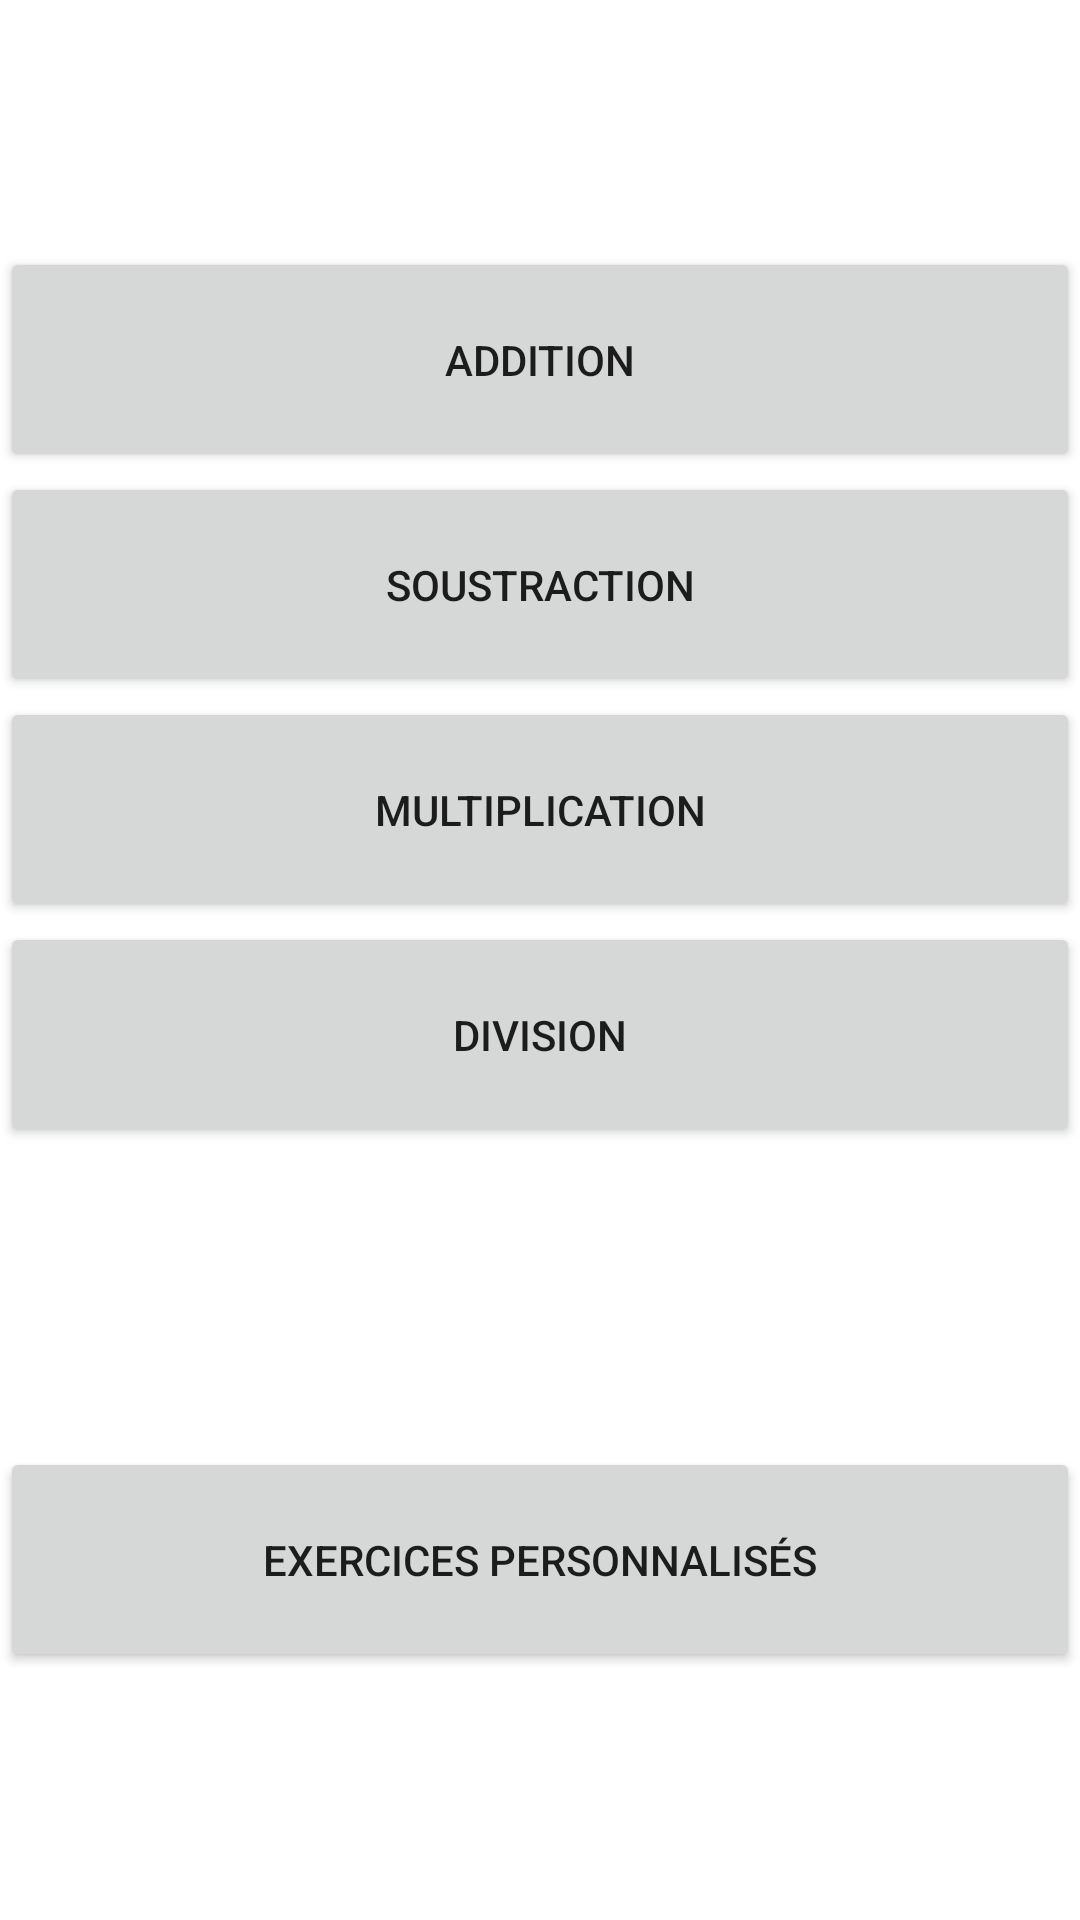

Android layout source for this screen:
<!-- AndroidManifest.xml: application theme Theme.ProjetM414 -->
<!-- res/layout/activity_exercices.xml -->
<?xml version="1.0" encoding="utf-8"?>
<LinearLayout xmlns:android="http://schemas.android.com/apk/res/android"
        xmlns:tools="http://schemas.android.com/tools"
        xmlns:app="http://schemas.android.com/apk/res-auto"
        android:layout_width="match_parent"
        android:layout_height="match_parent"
        tools:context=".exercices.ExercicesActivity"
        android:orientation="vertical"
        android:gravity="center"
        android:layout_margin="10dp">

    <Button
            android:text="Addition"
            android:layout_width="match_parent"
            android:layout_height="75dp"
            android:id="@+id/addition_button" />

    <Button
            android:text="Soustraction"
            android:layout_width="match_parent"
            android:layout_height="75dp"
            android:id="@+id/subtraction_button" />

    <Button
            android:text="Multiplication"
            android:layout_width="match_parent"
            android:layout_height="75dp"
            android:id="@+id/multiplication_button" />

    <Button
            android:text="Division"
            android:layout_width="match_parent"
            android:layout_height="75dp"
            android:id="@+id/division_button" />

    <Button
            android:text="Exercices personnalisés"
            android:layout_width="match_parent"
            android:layout_height="75dp"
            android:layout_marginTop="100dp"
            android:id="@+id/custom_exercices_button" />
</LinearLayout>
<!-- resources referenced by this layout -->
<resources>
  <style name="Theme.ProjetM414" parent="Theme.MaterialComponents.DayNight.DarkActionBar">
          
          <item name="colorPrimary">@color/purple_500</item>
          <item name="colorPrimaryVariant">@color/purple_700</item>
          <item name="colorOnPrimary">@color/white</item>
          
          <item name="colorSecondary">@color/teal_200</item>
          <item name="colorSecondaryVariant">@color/teal_700</item>
          <item name="colorOnSecondary">@color/black</item>
          
          <item name="android:statusBarColor" tools:targetApi="l">?attr/colorPrimaryVariant</item>
          
      </style>
  <!-- not gathered from this repository: default colours our renderer supplied (Android Studio template values) -->
  <color name="purple_500">#FF6200EE</color>
  <color name="purple_700">#FF3700B3</color>
  <color name="teal_200">#FF03DAC5</color>
  <color name="teal_700">#FF018786</color>
  <color name="black">#FF000000</color>
  <color name="white">#FFFFFFFF</color>
</resources>
